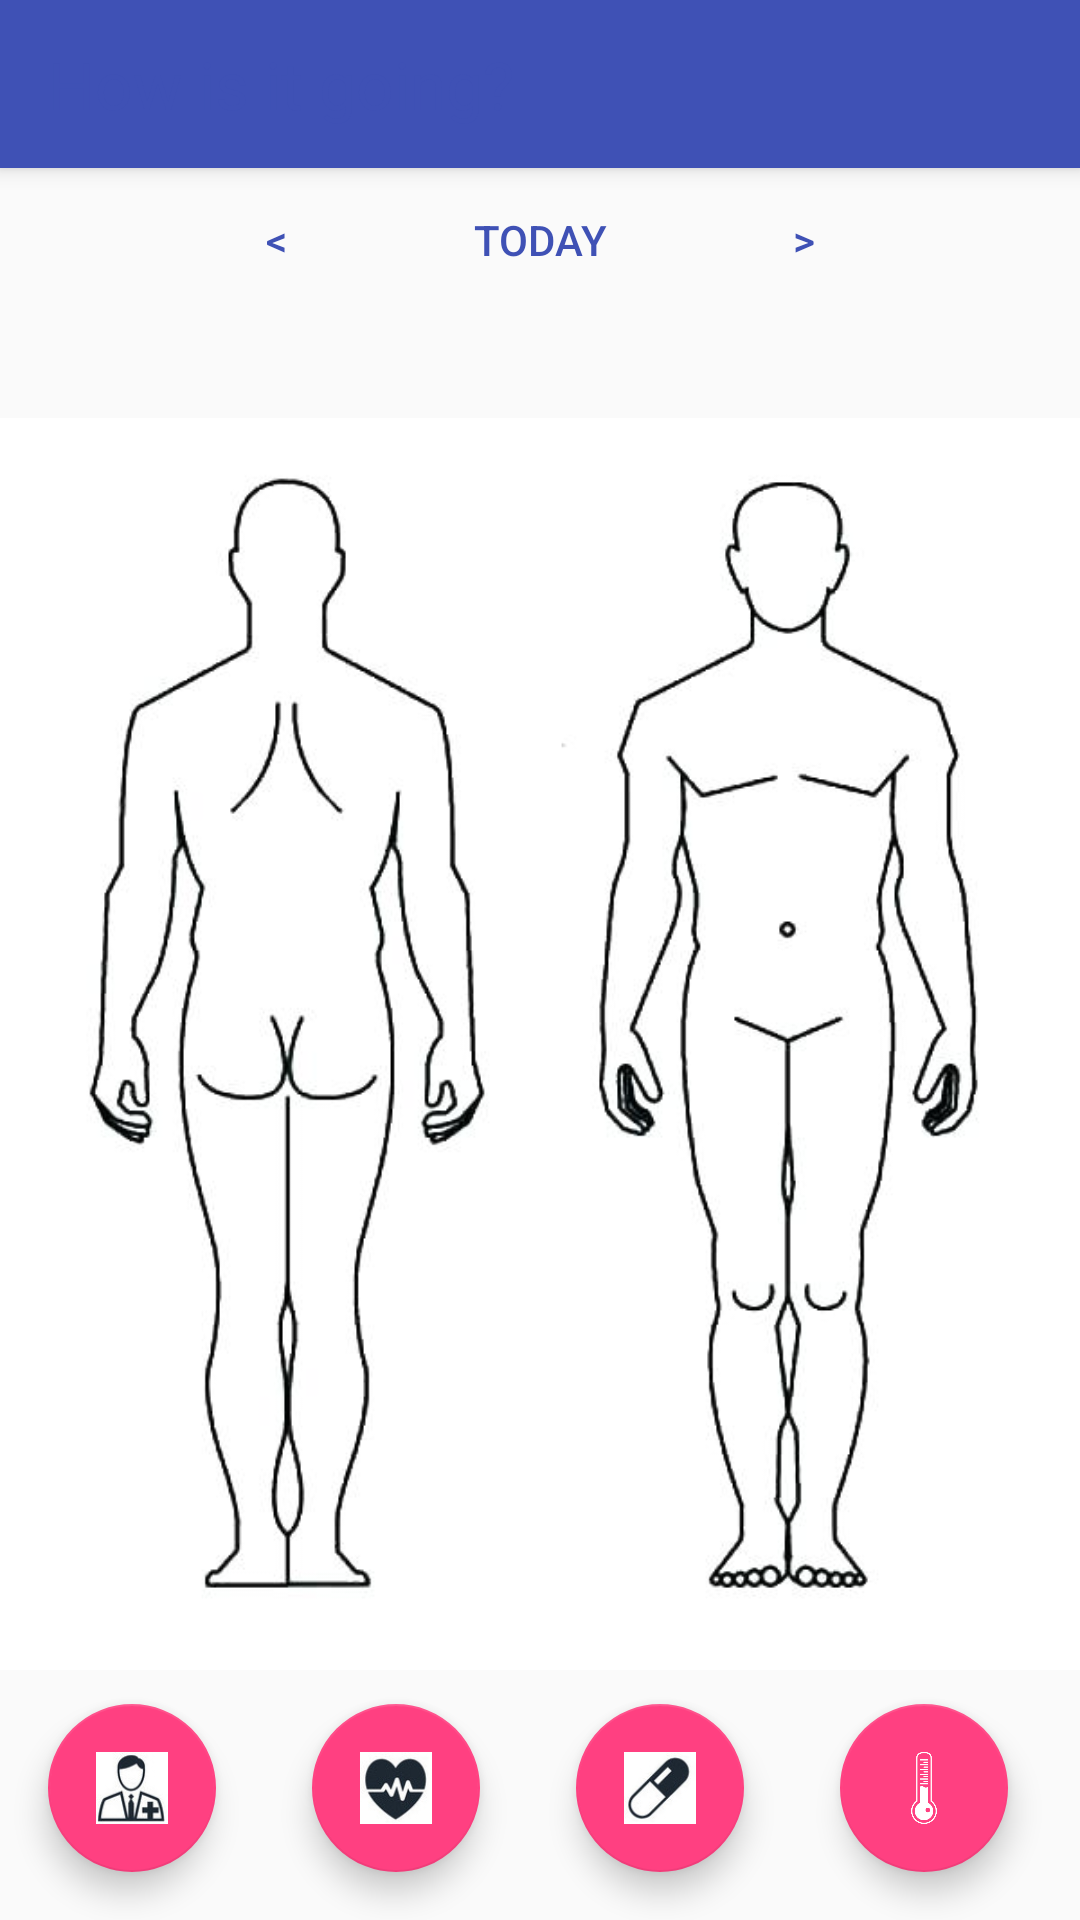

Layout XML and referenced resources for this Android screen:
<!-- AndroidManifest.xml: application theme AppTheme.NoActionBar -->
<!-- res/layout/activity_event.xml -->
<?xml version="1.0" encoding="utf-8"?>
<android.support.design.widget.CoordinatorLayout xmlns:android="http://schemas.android.com/apk/res/android"
    xmlns:app="http://schemas.android.com/apk/res-auto"
    xmlns:tools="http://schemas.android.com/tools"
    android:theme="@style/AppTheme"
    android:layout_width="match_parent"
    android:layout_height="match_parent"
    tools:context=".EventActivity">

    <android.support.design.widget.AppBarLayout
        android:layout_width="match_parent"
        android:layout_height="wrap_content"
        android:theme="@style/AppTheme.AppBarOverlay">

        <android.support.v7.widget.Toolbar
            android:id="@+id/toolbar"
            android:layout_width="match_parent"
            android:layout_height="?attr/actionBarSize"
            android:background="?attr/colorPrimary"
            app:popupTheme="@style/AppTheme.PopupOverlay" >

            <TextView
                android:id="@+id/eventTitleText"
                android:layout_width="match_parent"
                android:layout_height="wrap_content"
                android:text="@string/eventTitleText"
                android:textAlignment="textStart"
                android:textAppearance="@android:style/TextAppearance.Material.Large" />

        </android.support.v7.widget.Toolbar>

    </android.support.design.widget.AppBarLayout>

    <include layout="@layout/content_event" />

</android.support.design.widget.CoordinatorLayout>
<!-- res/layout/content_event.xml (included above) -->
<?xml version="1.0" encoding="utf-8"?>
<android.support.constraint.ConstraintLayout xmlns:android="http://schemas.android.com/apk/res/android"
    xmlns:app="http://schemas.android.com/apk/res-auto"
    xmlns:tools="http://schemas.android.com/tools"
    android:layout_width="match_parent"
    android:layout_height="match_parent"
    app:layout_behavior="@string/appbar_scrolling_view_behavior"
    tools:context=".EventActivity"
    tools:showIn="@layout/activity_event">

    <RelativeLayout
        android:layout_width="match_parent"
        android:layout_height="wrap_content"
        android:orientation="horizontal">

        <Button
            android:id="@+id/eventDateBackButton"
            style="@style/Widget.AppCompat.Button.Borderless.Colored"
            android:layout_width="wrap_content"
            android:layout_height="wrap_content"
            android:layout_toStartOf="@+id/eventDatePickerButton"
            android:onClick="eventDateBack"
            android:text="@string/event_date_back_text" />

        <Button
            android:id="@+id/eventDatePickerButton"
            style="@style/Widget.AppCompat.Button.Borderless.Colored"
            android:layout_width="wrap_content"
            android:layout_height="wrap_content"
            android:layout_centerHorizontal="true"
            android:onClick="showTimePickerDialog"
            android:text="@string/event_date_today" />

        <Button
            android:id="@+id/eventDateForwardButton"
            style="@style/Widget.AppCompat.Button.Borderless.Colored"
            android:layout_width="wrap_content"
            android:layout_height="wrap_content"
            android:layout_toEndOf="@+id/eventDatePickerButton"
            android:onClick="eventDateForward"
            android:text="@string/event_date_forward_text"/>
    </RelativeLayout>

    <ImageView
        android:id="@+id/bodyImageView"
        android:layout_width="wrap_content"
        android:layout_height="wrap_content"
        android:background="@android:color/transparent"
        android:contentDescription="@string/human_body_image"
        app:srcCompat="@drawable/body" />

    <android.support.v7.widget.Toolbar
        android:id="@+id/generalHealthBar"
        android:layout_width="match_parent"
        android:layout_height="wrap_content"
        android:elevation="6dp"
        android:minHeight="?attr/actionBarSize"
        android:theme="?attr/actionBarTheme"
        app:layout_constraintBottom_toBottomOf="parent"
        app:layout_constraintEnd_toEndOf="parent"
        app:layout_constraintStart_toStartOf="parent">

        <android.support.design.widget.FloatingActionButton
            android:id="@+id/moodButton"
            android:layout_width="wrap_content"
            android:layout_height="wrap_content"
            android:layout_margin="@dimen/fab_margin"
            app:layout_constraintBottom_toBottomOf="parent"
            app:layout_constraintEnd_toEndOf="parent"
            app:srcCompat="@drawable/doctor" />

        <android.support.design.widget.FloatingActionButton
            android:id="@+id/heartBeatButton"
            android:layout_width="wrap_content"
            android:layout_height="wrap_content"
            android:layout_margin="@dimen/fab_margin"
            app:layout_constraintBottom_toBottomOf="parent"
            app:layout_constraintEnd_toEndOf="parent"
            app:srcCompat="@drawable/heart_beat" />

        <android.support.design.widget.FloatingActionButton
            android:id="@+id/bloodPressureButton"
            android:layout_width="wrap_content"
            android:layout_height="wrap_content"
            android:layout_margin="@dimen/fab_margin"
            app:layout_constraintBottom_toBottomOf="parent"
            app:layout_constraintEnd_toEndOf="parent"
            app:srcCompat="@drawable/pills" />

        <android.support.design.widget.FloatingActionButton
            android:id="@+id/temperatureButton"
            android:layout_width="wrap_content"
            android:layout_height="wrap_content"
            android:layout_margin="@dimen/fab_margin"
            app:layout_constraintBottom_toBottomOf="parent"
            app:layout_constraintEnd_toEndOf="parent"
            app:srcCompat="@drawable/temperature" />

    </android.support.v7.widget.Toolbar>

</android.support.constraint.ConstraintLayout>
<!-- resources referenced by this layout -->
<resources>
  <dimen name="fab_margin">16dp</dimen>
  <!-- drawable body: jpg bitmap (drawable, 27856 bytes) -->
  <!-- drawable doctor: jpeg bitmap (drawable, 5681 bytes) -->
  <!-- drawable heart_beat: jpeg bitmap (drawable, 5564 bytes) -->
  <!-- drawable pills: jpeg bitmap (drawable, 5183 bytes) -->
  <!-- drawable temperature: jpeg bitmap (drawable, 5202 bytes) -->
  <string name="eventTitleText">How is it going?</string>
  <string name="event_date_back_text">&lt;</string>
  <string name="event_date_forward_text">&gt;</string>
  <string name="event_date_today">Today</string>
  <string name="human_body_image">Human body image</string>
  <style name="AppTheme" parent="Theme.AppCompat.Light.DarkActionBar">
          
          <item name="colorPrimary">@color/colorPrimary</item>
          <item name="colorPrimaryDark">@color/colorPrimaryDark</item>
          <item name="colorAccent">@color/colorAccent</item>
          <item name="coordinatorLayoutStyle">@style/Widget.Design.CoordinatorLayout</item>
          <item name="android:textColor">@color/colorPrimary</item>
      </style>
  <style name="AppTheme.AppBarOverlay" parent="ThemeOverlay.AppCompat.Dark.ActionBar" />
  <style name="AppTheme.PopupOverlay" parent="ThemeOverlay.AppCompat.Light" />
  <style name="AppTheme.NoActionBar">
          <item name="windowActionBar">false</item>
          <item name="windowNoTitle">true</item>
      </style>
  <color name="colorPrimary">#3F51B5</color>
  <color name="colorPrimaryDark">#303F9F</color>
  <color name="colorAccent">#FF4081</color>
</resources>
